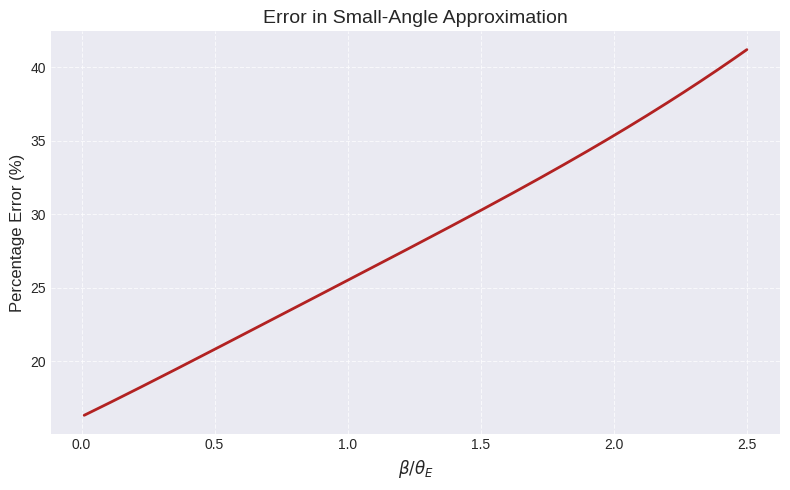

Write Python code to recreate this figure.
import numpy as np 
import matplotlib.pyplot as plt

#the equatioon after substituting everythig becomes theta=beta + (theta_e)^2/tan(theta)
#we normalize theta_e=1 and solve for theta using newton-raphson

#at small theta the equation reduces to theta=beta+(theta_e)^2/theta,normalise theta_e to 1
#this reduces to aa quadratic equation where the solutions for theta are
#theta=(beta +(-) (beta^2+4)^(1/2))/2

def f(x,y):
    return x-y-1/np.tan(x)

def der(x):
    return 1+1/(np.sin(x)**2)

def approx(y):
    return (y+np.sqrt((y**2+4)))/2

def nr(x,y,f,der):
     return x - f(x,y)/der(x)

plt.style.use('seaborn-v0_8-darkgrid')

y_values = np.linspace(0.01, 2.5, 200)
margin = 1e-6
x_values = np.zeros(len(y_values))
x_approx = np.zeros(len(y_values))
error_values = np.zeros(len(y_values))

for i, y in enumerate(y_values):
    # use approximation as initial guess for NR
    x = approx(y)

    # Newton-Raphson to solve x - y - cot(x) = 0
    for _ in range(100):
        temp = nr(x, y, f, der)
        if abs(temp - x) < margin:
            x = temp
            break
        x = temp

    x_exact = x
    x_approximate = approx(y)
    
    # % error
    p = (abs(x_exact - x_approximate) / abs(x_exact)) * 100
    error_values[i] = p

plt.figure(figsize=(8, 5))
plt.plot(y_values, error_values, color='firebrick', lw=2)

plt.xlabel(r'$\beta/\theta_E$', fontsize=12)
plt.ylabel('Percentage Error (%)', fontsize=12)
plt.title('Error in Small-Angle Approximation', fontsize=14)

plt.grid(True, linestyle='--', alpha=0.7)
plt.tight_layout()
plt.show()
    
